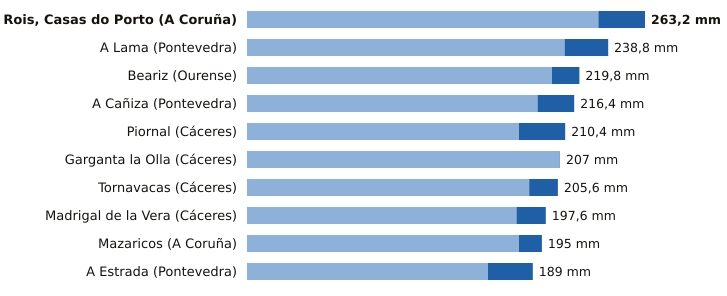

Data behind this chart, as committed beside it:
estacion, provincia, indicativo, mm_6_dias_anteriores, mm_hoy, mm_7_dias, horas_de_hoy
Rois, Casas do Porto, A Coruña, 1476R, 232.4, 30.8, 263.2, 14
A Lama, Pontevedra, 1489A, 210.0, 28.8, 238.8, 16
Beariz, Ourense, 1696O, 201.6, 18.2, 219.8, 15
A Cañiza, Pontevedra, 1719, 192.2, 24.2, 216.4, 17
Piornal, Cáceres, 3516X, 179.8, 30.6, 210.4, 18
Garganta la Olla, Cáceres, 3436D, 206.8, 0.2, 207.0, 16
Tornavacas, Cáceres, 3514B, 186.6, 19.0, 205.6, 18
Madrigal de la Vera, Cáceres, 3423I, 178.2, 19.4, 197.6, 18
Mazaricos, A Coruña, 1406X, 179.8, 15.2, 195.0, 15
A Estrada, Pontevedra, 1468X, 159.4, 29.6, 189.0, 14
